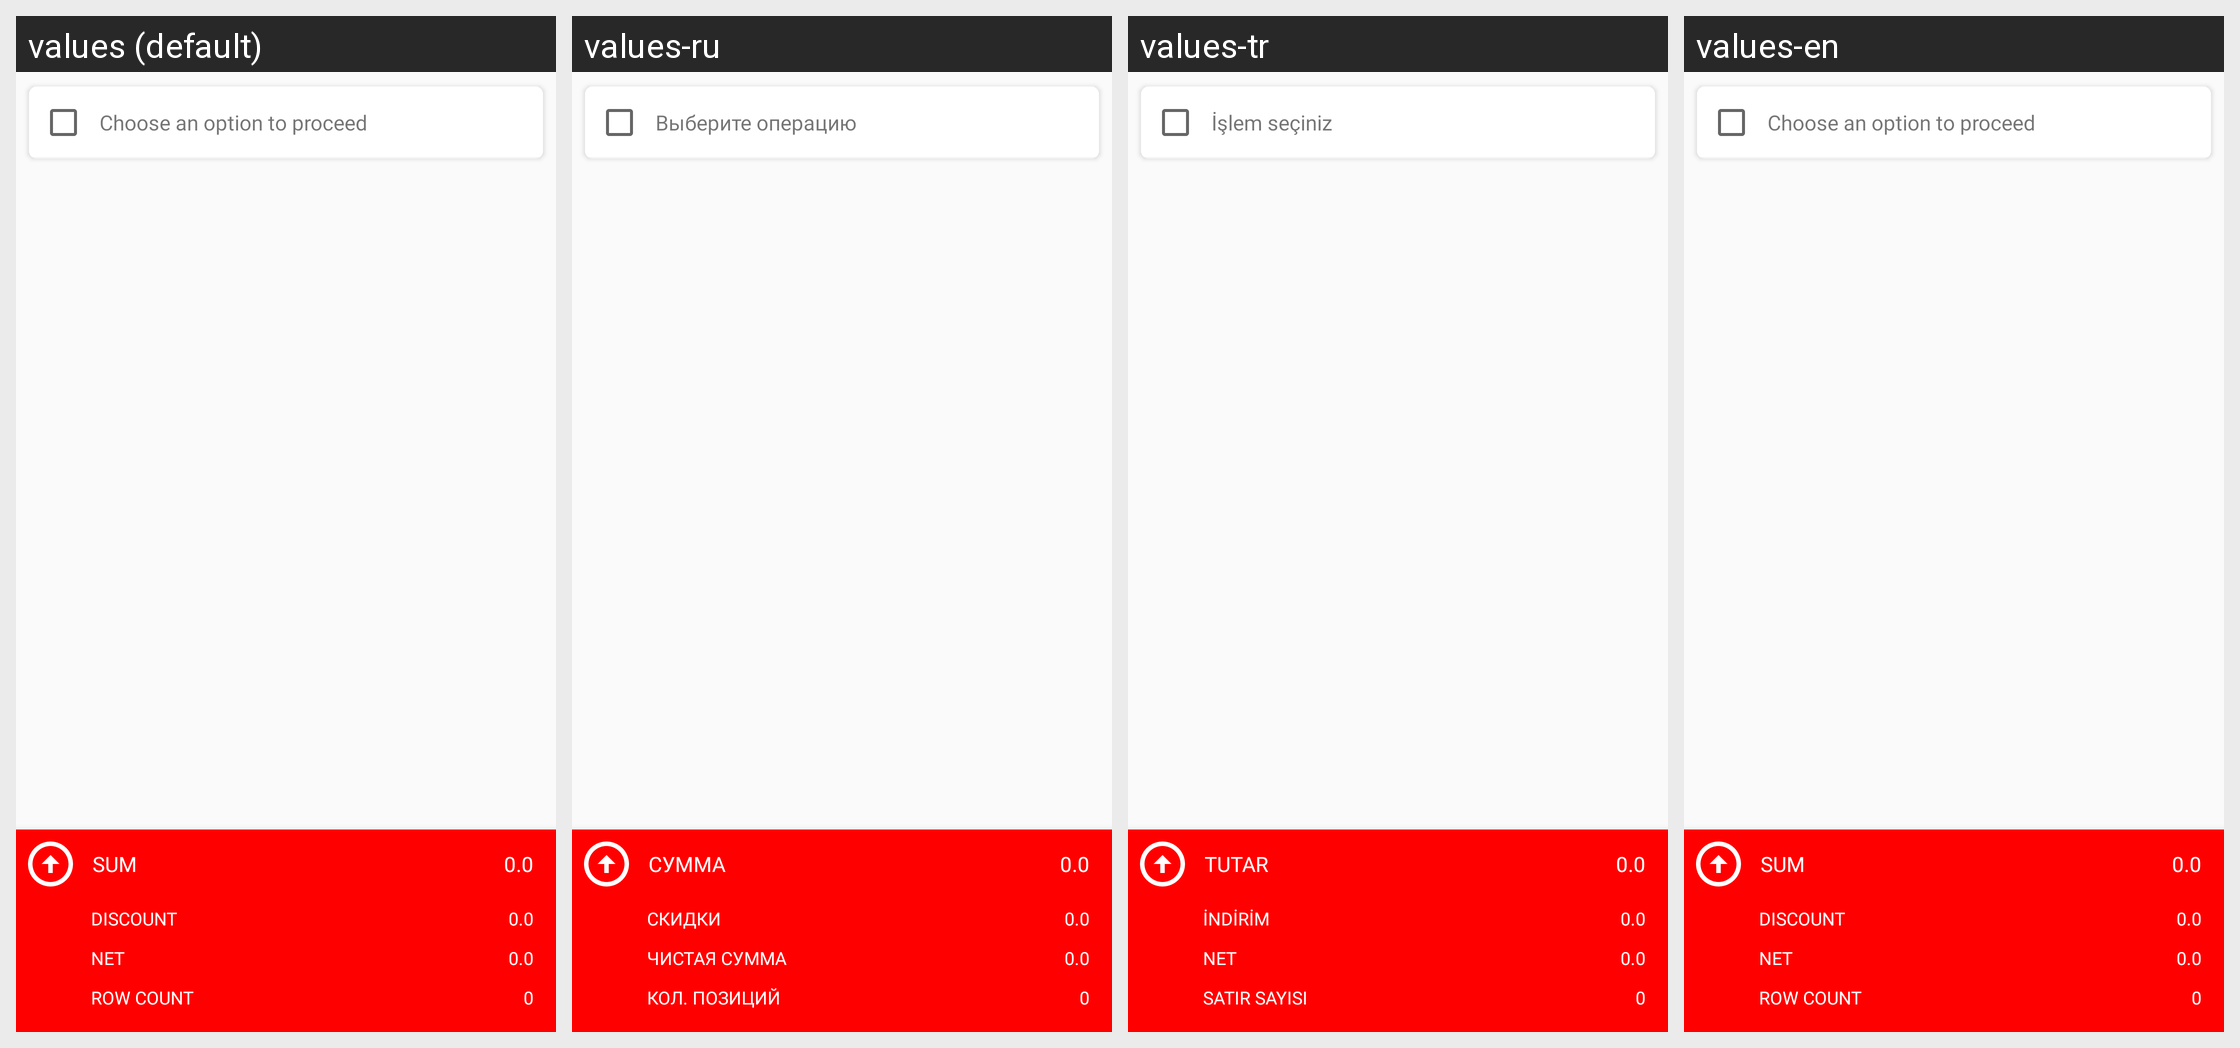

Here is an Android app screen in its default locale and in the app's own translations. Write out the translated-string differences for the strings that appear on this screen.
Android screen res/layout/fragment_data_siparis.xml rendered under 4 locales, left to right: values (default), values-ru, values-tr, values-en. Device: Nexus 5 (rendered at 1080×1920; each locale shown at half size, 540×960, under a caption strip naming it); theme Theme.MaterialComponents.Light.NoActionBar.
Strings drawn on this screen, with the default value and each locale's value (text and hints the layout hard-codes, and strings that could not be matched under every locale, appear in the picture but are not listed):

data_export_title
  values: Choose an option to proceed
  values-ru: Выберите операцию
  values-tr: İşlem seçiniz
  values-en: Choose an option to proceed

items_tutar_label
  values: Sum
  values-ru: Сумма
  values-tr: Tutar
  values-en: Sum

client_order_bottom_panel_discount
  values: Discount
  values-ru: Скидки
  values-tr: İndirim
  values-en: Discount

client_order_bottom_panel_net
  values: Net
  values-ru: Чистая сумма
  values-tr: Net
  values-en: Net

client_order_bottom_panel_rowcount
  values: Row count
  values-ru: Кол. позиций
  values-tr: Satır sayısı
  values-en: Row count
